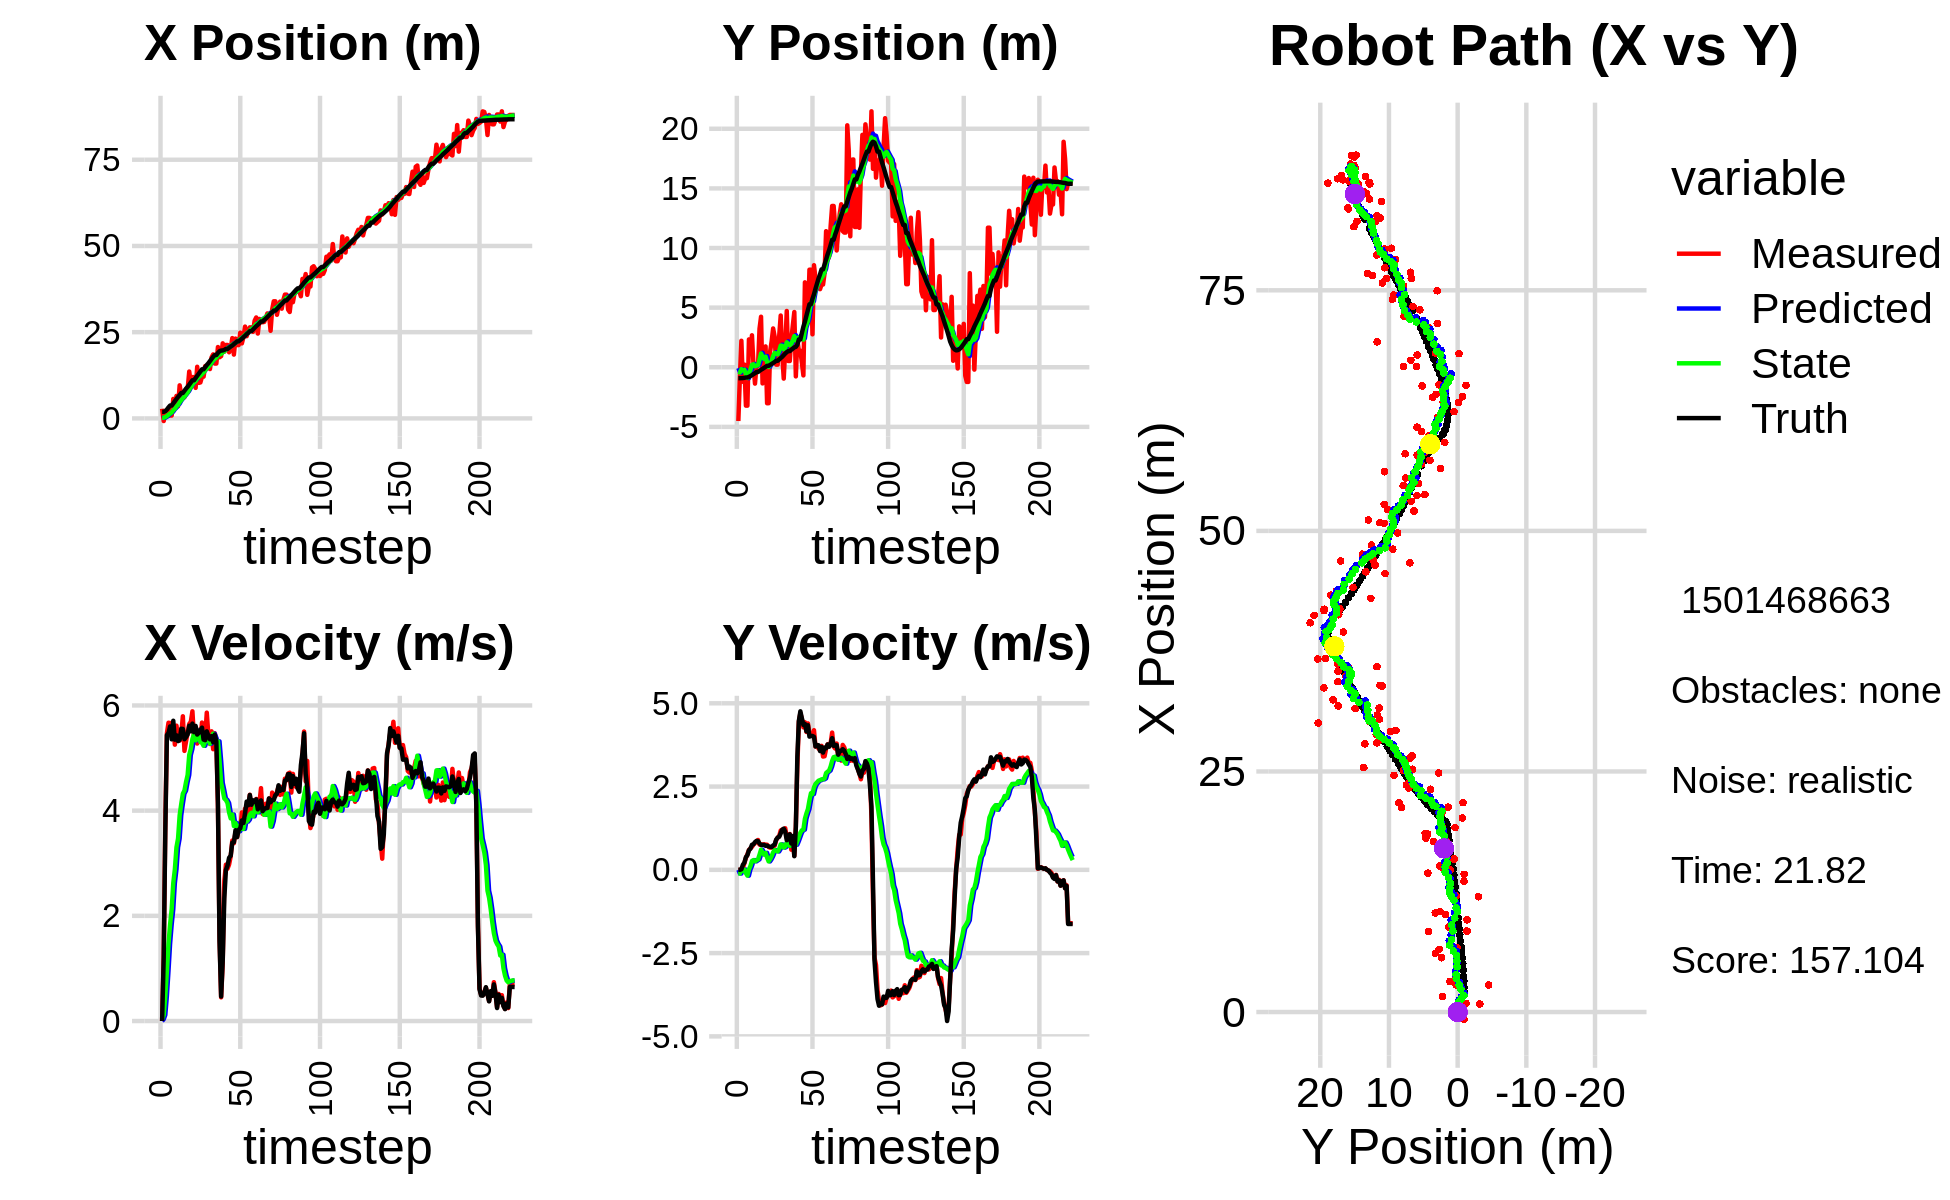

Source data for this figure (header and first rows):
1.186987936384315656e+00, -1.283572048871422400e+00, 0.000000000000000000e+00, 0.000000000000000000e+00, 0.000000000000000000e+00, 0.000000000000000000e+00, 0.000000000000000000e+00, 0.000000000000000000e+00, 6.347798628104409091e-02, -6.940667988892573748e-02, 0.000000000000000000e+00, 0.000000000000000000e+00, 1.906123757233733507e+00, -9.144634604109888043e-01, 0.000000000000000000e+00, 0.000000000000000000e+00, 0.000000000000000000e+00, -2.971944049932062626e-04
2.798649668640657229e+00, -4.510935008474809216e+00, 0.000000000000000000e+00, 0.000000000000000000e+00, 6.347798628104409091e-02, -6.940667988892573748e-02, 0.000000000000000000e+00, 0.000000000000000000e+00, 2.009345281030936459e-01, -3.891056205635736176e-01, 3.246800343653781507e-02, -1.066768105448920312e-01, 1.906123757233733507e+00, -9.144634604109888043e-01, 0.000000000000000000e+00, 0.000000000000000000e+00, 0.000000000000000000e+00, -3.943930787499994040e-04
-7.620540859564536307e-01, -9.026960699243539166e-01, 1.238999849563744426e+00, 5.297320330016214987e-04, 2.041813284467474399e-01, -3.997733016180627930e-01, 3.246800343653781507e-02, -1.066768105448920312e-01, 1.841118533744812158e-01, -4.406029959276036578e-01, 1.147711899270245223e-01, -1.114593144823903537e-01, 1.909415841058890839e+00, -9.144635341704266951e-01, 1.199999999999999956e+00, 0.000000000000000000e+00, 1.200000047683715820e+00, -4.275480750948190689e-04
1.608624011411364130e+00, 2.220131866050124803e+00, 3.723999636743145825e+00, 1.592188973359316998e-03, 1.955889723671836722e-01, -4.517489273758427126e-01, 1.147711899270245223e-01, -1.114593144823903537e-01, 3.859724165758520176e-01, -1.646296129737728209e-01, 4.781770270411492829e-01, 8.782520218283532132e-03, 2.097163796769433208e+00, -9.143502784947059592e-01, 3.600000000000000089e+00, 1.600000000000000033e-02, 3.599999904632568359e+00, -4.275480750948190689e-04
8.983726502938698122e-01, -1.219644507314142867e+00, 5.469701413135143575e+00, 5.713279132079643330e-02, 4.337901192799669681e-01, -1.637513609519444802e-01, 4.781770270411492829e-01, 8.782520218283532132e-03, 6.558285712615806728e-01, -2.838664004235496585e-01, 9.485962726881156382e-01, -3.270567598320963526e-02, 2.572875618817234589e+00, -9.090423785385075561e-01, 5.435999999999999943e+00, 1.539999999999999980e-01, 5.439000129699707031e+00, -1.044494193047285080e-02
2.825235783975486914e+00, 2.227495334134017846e-01, 5.671395086438711708e+00, 2.022496931013015864e-01, 7.506881985303922589e-01, -2.871369680218706089e-01, 9.485962726881156382e-01, -3.270567598320963526e-02, 1.079984903624346959e+00, -2.127048228178830547e-01, 1.467264230857191709e+00, 8.131676535924940719e-03, 3.199504494723406811e+00, -8.877888307518768674e-01, 5.477999999999999758e+00, 2.159999999999999976e-01, 5.481999874114990234e+00, -3.564625978469848633e-02
8.326328995050692461e-01, -3.220475061317892518e+00, 5.666635076792858605e+00, 3.590690786225901321e-01, 1.226711326710066219e+00, -2.118916551642905655e-01, 1.467264230857191709e+00, 8.131676535924940719e-03, 1.408002398723019910e+00, -5.771101701717720189e-01, 1.833699820759010279e+00, -9.863299594640004275e-02, 3.731196999478499254e+00, -8.566835945958635179e-01, 5.600999999999999979e+00, 3.820000000000000062e-01, 5.613999843597412109e+00, -6.328088045120239258e-02
8.326328995050692461e-01, -3.220475061317892518e+00, 5.455996533185818897e+00, 4.676280483541521149e-01, 1.591372380798921071e+00, -5.869734697664120704e-01, 1.833699820759010279e+00, -9.863299594640004275e-02, 1.731657705394763713e+00, -9.010939032553824113e-01, 2.126520576421830011e+00, -1.749111832196396932e-01, 3.731196999478499254e+00, -8.566835945958635179e-01, 5.355999999999999872e+00, 4.390000000000000013e-01, 5.374000072479248047e+00, -8.550005406141281128e-02
5.648247956844265616e+00, 2.333984916869626947e+00, 5.619425518736447245e+00, 5.965384296555087396e-01, 1.944309763036946803e+00, -9.185850215773463390e-01, 2.126520576421830011e+00, -1.749111832196396932e-01, 2.363774606587128346e+00, -4.571827052640841660e-01, 2.624594354104763827e+00, 1.113057578138543224e-02, 4.355281472253825115e+00, -8.045808620124915711e-01, 5.708999999999999631e+00, 5.889999999999999680e-01, 5.739999771118164062e+00, -1.057603880763053894e-01
3.172951697967063556e+00, 1.128658576095023403e+00, 5.254487412045931727e+00, 6.456001950599492556e-01, 2.626234041997604685e+00, -4.560696476859456006e-01, 2.624594354104763827e+00, 1.113057578138543224e-02, 2.805462840473501362e+00, -2.189099691247440860e-01, 2.886184000368460900e+00, 1.147148621303352989e-01, 5.004947304913831552e+00, -7.368164826087888475e-01, 5.349000000000000199e+00, 6.360000000000000098e-01, 5.387000083923339844e+00, -1.222537159919738770e-01
6.520049274133873141e+00, 2.679201437522110485e+00, 5.615770476348926010e+00, 6.899897612526774138e-01, 3.094081240510347275e+00, -2.074384829117105478e-01, 2.886184000368460900e+00, 1.147148621303352989e-01, 3.469539103683666692e+00, 1.988569412540273917e-01, 3.303552583952296562e+00, 2.657595049084161554e-01, 5.620525002088724520e+00, -6.622082457740910977e-01, 5.432000000000000384e+00, 7.530000000000000027e-01, 5.484000205993652344e+00, -1.222537159919738770e-01
3.509205699330029127e+00, 2.393741135764288486e-01, 5.406574540036360510e+00, 7.619397348843002238e-01, 3.799894362078896304e+00, 2.254328917448690239e-01, 3.303552583952296562e+00, 2.657595049084161554e-01, 3.898961572438742529e+00, 2.486587356793361070e-01, 3.471005086308879051e+00, 2.934754474760055132e-01, 6.240062356038188263e+00, -5.758795009866513048e-01, 5.322000000000000064e+00, 7.670000000000000151e-01, 5.376999855041503906e+00, -1.400063484907150269e-01
9.583729386218333701e+00, -1.373420851542215715e+00, 5.331216507397644300e+00, 8.006305828703699223e-01, 4.246062081069630345e+00, 2.780062804269366472e-01, 3.471005086308879051e+00, 2.934754474760055132e-01, 4.707480152965161757e+00, 8.112829074491739734e-02, 3.912958905886076089e+00, 2.544885950176661304e-01, 6.749854683548835332e+00, -4.990617199627656597e-01, 5.347000000000000419e+00, 8.329999999999999627e-01, 5.412000179290771484e+00, -1.490638703107833862e-01
6.695092022469427917e+00, 1.084027420932946462e-01, 5.449448800280701555e+00, 8.542607919115178250e-01, 5.098776043553769455e+00, 1.065771502466840159e-01, 3.912958905886076089e+00, 2.544885950176661304e-01, 5.293335622037119492e+00, 1.318260519379613471e-01, 4.128714117152195939e+00, 2.857246567822817052e-01, 7.376212716131245628e+00, -4.009627572435747744e-01, 5.557999999999999829e+00, 8.689999999999999947e-01, 5.625000000000000000e+00, -1.554954797029495239e-01
6.695092022469427917e+00, 1.084027420932946462e-01, 5.794123060479734910e+00, 8.960502083766702652e-01, 5.706207033752338731e+00, 1.603985176161895065e-01, 4.128714117152195939e+00, 2.857246567822817052e-01, 5.867787601292567601e+00, 1.786496260955172943e-01, 4.322352219217109770e+00, 3.147962045150354271e-01, 7.376212716131245628e+00, -4.009627572435747744e-01, 5.552999999999999936e+00, 8.609999999999999876e-01, 5.618999958038330078e+00, -1.534326523542404175e-01
6.112660050155523273e+00, 3.235491228945738484e+00, 5.136255906355287060e+00, 7.587742440005872391e-01, 6.300022823214278311e+00, 2.101292465470208370e-01, 4.322352219217109770e+00, 3.147962045150354271e-01, 6.333589740753970965e+00, 6.280458856383378530e-01, 4.380852894747969017e+00, 4.546345626230290371e-01, 8.014880776274312169e+00, -3.019681440232485636e-01, 5.357999999999999652e+00, 7.890000000000000346e-01, 5.414999961853027344e+00, -1.466682404279708862e-01
8.385152190959178853e+00, 4.235118938256362320e+00, 5.317441711579892427e+00, 7.422763591586989396e-01, 6.771675030228768044e+00, 6.735093419006407123e-01, 4.380852894747969017e+00, 4.546345626230290371e-01, 6.934977495662302260e+00, 1.155678938017904667e+00, 4.545413263465841069e+00, 6.063950895476531988e-01, 8.633803963488704269e+00, -2.104319803383122856e-01, 5.399000000000000021e+00, 7.520000000000000018e-01, 5.451000213623046875e+00, -1.386965066194534302e-01
8.417680442137742247e+00, -1.358222054252324673e+00, 5.483828634847587757e+00, 7.655027688334496982e-01, 7.389518822008886545e+00, 1.216318446972669998e+00, 4.545413263465841069e+00, 6.063950895476531988e-01, 7.513171318009582933e+00, 8.826498681291481407e-01, 4.678599099203250233e+00, 5.153156114450968550e-01, 9.150329231865130808e+00, -1.378905049495034452e-01, 5.448999999999999844e+00, 7.469999999999999973e-01, 5.500000000000000000e+00, -1.386965066194534302e-01
1.358646380893472738e+01, -9.184173816597475115e-01, 5.648321920746942837e+00, 7.658050047056116361e-01, 7.981031227929907601e+00, 9.341814292736578818e-01, 4.678599099203250233e+00, 5.153156114450968550e-01, 8.420245956358250794e+00, 6.995349228344488468e-01, 5.058683342975879960e+00, 4.566478836412685149e-01, 9.779601693308563881e+00, -5.223088119540434532e-02, 5.613999999999999879e+00, 7.510000000000000009e-01, 5.664000034332275391e+00, -1.347592622041702271e-01
1.013267502203559722e+01, 1.745877278656891241e+00, 5.689778468571699221e+00, 7.576399877345836309e-01, 8.926114290655839056e+00, 7.451997111985757538e-01, 5.058683342975879960e+00, 4.566478836412685149e-01, 9.044749867063973880e+00, 8.892205650850176779e-01, 5.175486099403449280e+00, 5.092695029141102170e-01, 1.042103731601152283e+01, 3.323902034439299435e-02, 5.508000000000000007e+00, 7.209999999999999742e-01, 5.554999828338623047e+00, -1.323793381452560425e-01
1.197953808329179104e+01, -3.018365369994005398e+00, 5.888970761959204658e+00, 7.536510891100410836e-01, 9.562298477004318897e+00, 9.401475153764287107e-01, 5.175486099403449280e+00, 5.092695029141102170e-01, 9.768887981492538231e+00, 4.273464383679006495e-01, 5.363677679675566523e+00, 3.706678556632252430e-01, 1.106277048593372037e+01, 1.164739268068819833e-01, 5.655000000000000249e+00, 7.269999999999999796e-01, 5.701000213623046875e+00, -1.272848248481750488e-01
1.197953808329179104e+01, -3.018365369994005398e+00, 5.380404999778127362e+00, 6.863058509001359608e-01, 1.030525574946009471e+01, 4.644132239342231849e-01, 5.363677679675566523e+00, 3.706678556632252430e-01, 1.042138669575328613e+01, 1.725356748772288729e-02, 5.454486046893802786e+00, 2.538107803990120037e-01, 1.106277048593372037e+01, 1.164739268068819833e-01, 5.491999999999999993e+00, 7.009999999999999565e-01, 5.537000179290771484e+00, -1.268714070320129395e-01
8.847596287975228790e+00, 1.308607591127400882e+00, 5.395049938495568576e+00, 6.659810440573854518e-01, 1.096683530044266597e+01, 4.263464552762408905e-02, 5.454486046893802786e+00, 2.538107803990120037e-01, 1.081756628708950529e+01, 2.258082720527782306e-01, 5.336406031992330767e+00, 3.212181014274650970e-01, 1.170029222963079540e+01, 1.980034244854183834e-01, 5.610999999999999766e+00, 6.939999999999999503e-01, 5.652999877929687500e+00, -1.228216364979743958e-01
1.496977031214434817e+01, 2.174077285728871267e+00, 5.276160617925633289e+00, 6.737118511833821710e-01, 1.135120689028873819e+01, 2.579300821955247125e-01, 5.336406031992330767e+00, 3.212181014274650970e-01, 1.159707149459015874e+01, 5.244747727991680986e-01, 5.524641317264613605e+00, 4.101768338368104172e-01, 1.234314691980615208e+01, 2.779066689030003090e-01, 5.447000000000000064e+00, 6.820000000000000506e-01, 5.488999843597412109e+00, -1.270025223493576050e-01
1.029721462731098747e+01, 3.253403199866190310e+00, 5.534066808617843947e+00, 7.066438389952347521e-01, 1.214953562631662010e+01, 5.654924561828491569e-01, 5.524641317264613605e+00, 4.101768338368104172e-01, 1.202241040801004068e+01, 9.315877482821903754e-01, 5.426533887923327804e+00, 5.254085199429771036e-01, 1.296931421759800429e+01, 3.576853401002457744e-01, 5.480000000000000426e+00, 7.339999999999999858e-01, 5.527999877929687500e+00, -1.270025223493576050e-01
1.042925822710064132e+01, 2.560158385384637025e+00, 5.319853439588314359e+00, 7.247895768538413774e-01, 1.256506379680237373e+01, 9.841286002764880747e-01, 5.426533887923327804e+00, 5.254085199429771036e-01, 1.241178931101041982e+01, 1.199747970856733126e+00, 5.303739772829121790e+00, 5.940837116907515814e-01, 1.360069620637682597e+01, 4.436477554047350003e-01, 5.527000000000000135e+00, 7.620000000000000107e-01, 5.579999923706054688e+00, -1.354086846113204956e-01
1.209676015395409010e+01, 2.199462192797103643e-01, 5.674770443647296325e+00, 8.955468145110742073e-01, 1.294216328829333129e+01, 1.259156342025808284e+00, 5.303739772829121790e+00, 5.940837116907515814e-01, 1.290482425891631735e+01, 1.133835491473706103e+00, 5.289194486633512327e+00, 5.691884198332782807e-01, 1.423862612276218620e+01, 5.427073364554950707e-01, 5.578000000000000291e+00, 9.070000000000000284e-01, 5.651000022888183594e+00, -1.565211415290832520e-01
1.209676015395409010e+01, 2.199462192797103643e-01, 5.476329865337809188e+00, 9.667113134173245248e-01, 1.343374370757966929e+01, 1.190754333457033853e+00, 5.289194486633512327e+00, 5.691884198332782807e-01, 1.335209520875806533e+01, 1.078180649439161254e+00, 5.233266249935239145e+00, 5.513774172257651651e-01, 1.423862612276218620e+01, 5.427073364554950707e-01, 5.352000000000000313e+00, 9.689999999999999725e-01, 5.439000129699707031e+00, -1.747253537178039551e-01
1.516525521843251489e+01, 2.619206084059940043e+00, 5.394455017708485123e+00, 1.014383726669626062e+00, 1.387542183375158977e+01, 1.133318391161737715e+00, 5.233266249935239145e+00, 5.513774172257651651e-01, 1.397349851886368910e+01, 1.347211555316622178e+00, 5.315366409421908855e+00, 6.288201592944908658e-01, 1.486185610320282713e+01, 6.530946629227807332e-01, 5.339999999999999858e+00, 9.929999999999999938e-01, 5.431000232696533203e+00, -1.858714222908020020e-01
1.443185067180685444e+01, 4.336363686649127303e+00, 5.863209484228183221e+00, 1.181158289653407856e+00, 1.450503515980587999e+01, 1.410093571246071154e+00, 5.315366409421908855e+00, 6.288201592944908658e-01, 1.453090518013958032e+01, 1.817342618210940675e+00, 5.356586507650082929e+00, 7.644043433152967193e-01, 1.547469103322235462e+01, 7.687684421721896477e-01, 5.508000000000000007e+00, 1.092999999999999972e+00, 5.614999771118164062e+00, -1.987918168306350708e-01
1.476682054964533286e+01, 1.066593794200975776e+00, 5.440491241653930388e+00, 1.208049477158733120e+00, 1.506656383090458817e+01, 1.893783052542470369e+00, 5.356586507650082929e+00, 7.644043433152967193e-01, 1.505061677217728189e+01, 1.801913641697317159e+00, 5.347506169797908271e+00, 7.541360005821903245e-01, 1.600201380238855720e+01, 8.753906624933357472e-01, 5.424000000000000377e+00, 1.203000000000000069e+00, 5.556000232696533203e+00, -2.185027897357940674e-01
1.431273114649028599e+01, -9.519147748446658008e-01, 5.267699709852667667e+00, 1.169681486038410156e+00, 1.558536738915707254e+01, 1.877327241755536225e+00, 5.347506169797908271e+00, 7.541360005821903245e-01, 1.549305082848115411e+01, 1.520410872638262134e+00, 5.273042415111627079e+00, 6.675365088683701265e-01, 1.662398111780622756e+01, 1.014089120560467849e+00, 5.355999999999999872e+00, 1.237000000000000099e+00, 5.497000217437744141e+00, -2.185027897357940674e-01
1.769838923207485948e+01, 1.599036706471527403e+00, 5.508178982186257677e+00, 1.248945806899065092e+00, 1.602035506999231629e+01, 1.587164523525099069e+00, 5.273042415111627079e+00, 6.675365088683701265e-01, 1.614941173028172727e+01, 1.611237649295110819e+00, 5.381922184982983026e+00, 6.951227997152233939e-01, 1.724171221238255214e+01, 1.152025712218350817e+00, 5.416999999999999815e+00, 1.143999999999999906e+00, 5.535999774932861328e+00, -2.229736596345901489e-01
1.855647104960272742e+01, 4.718628896138808315e+00, 5.168793351157192184e+00, 9.644367319418031270e-01, 1.668760394878002629e+01, 1.680749929266633247e+00, 5.381922184982983026e+00, 6.951227997152233939e-01, 1.680454890412127966e+01, 2.091669073619533581e+00, 5.464056590844035277e+00, 8.214477310243739616e-01, 1.785765230684196680e+01, 1.265511287048553424e+00, 5.299999999999999822e+00, 8.900000000000000133e-01, 5.374000072479248047e+00, -1.844671368598937988e-01
1.590413415428627353e+01, 5.238240494969412797e-01, 5.473539113687105662e+00, 8.997654189692166904e-01, 1.735095456320568275e+01, 2.173813846721970755e+00, 5.464056590844035277e+00, 8.214477310243739616e-01, 1.725164520320664252e+01, 1.959322287930325146e+00, 5.387663915653665647e+00, 7.633274213608984837e-01, 1.837403833893953120e+01, 1.351561798296318395e+00, 5.447000000000000064e+00, 9.819999999999999840e-01, 5.534999847412109375e+00, -1.629274487495422363e-01
1.590413415428627353e+01, 5.238240494969412797e-01, 5.355963710597216654e+00, 1.076113270912852471e+00, 1.779041159477201006e+01, 2.035655030066414906e+00, 5.387663915653665647e+00, 7.633274213608984837e-01, 1.765845063304227480e+01, 1.848448004583216786e+00, 5.284440845128479225e+00, 7.213206397733749053e-01, 1.837403833893953120e+01, 1.351561798296318395e+00, 5.315999999999999837e+00, 1.066999999999999948e+00, 5.421999931335449219e+00, -1.982787698507308960e-01
2.069132792970430046e+01, 2.308142437305821026e+00, 4.070266109387445042e+00, 6.051090109017829288e-01, 1.818689471755512344e+01, 1.920580068560554299e+00, 5.284440845128479225e+00, 7.213206397733749053e-01, 1.829126248454791082e+01, 1.967177984731829810e+00, 5.318008505610964498e+00, 7.304087346583388873e-01, 1.898985636250234421e+01, 1.468643678858192470e+00, 4.147000000000000242e+00, 7.920000000000000373e-01, 4.222000122070312500e+00, -1.475847661495208740e-01
1.772392976318143099e+01, 3.494678867982088821e+00, 1.592404038589501303e+00, 9.318124722580148900e-01, 1.882306333510900842e+01, 2.040218858197663909e+00, 5.318008505610964498e+00, 7.304087346583388873e-01, 1.853713265979722991e+01, 2.239742178662038175e+00, 4.952492879101760614e+00, 7.942214592604319723e-01, 1.948240435093742562e+01, 1.562535775923917125e+00, 1.512000000000000011e+00, 1.016000000000000014e+00, 1.822000026702880859e+00, -5.294368863105773926e-01
1.807055997837267114e+01, 4.629524720873219756e+00, 4.506398690755478720e-01, 4.243639125109205379e-01, 1.903238194770740677e+01, 2.319164324588081527e+00, 4.952492879101760614e+00, 7.942214592604319723e-01, 1.871216571039381904e+01, 2.609431607750719362e+00, 4.530350540153055938e+00, 8.634363424850650670e-01, 1.966844522968123954e+01, 1.666861786010472857e+00, 4.670000000000000262e-01, 4.099999999999999756e-01, 6.219999790191650391e-01, -7.553776502609252930e-01
2.176337945495566473e+01, -7.671007982203962294e-01, 1.108903638439739714e+00, 1.296444607294529927e+00, 1.916520076440912490e+01, 2.695775241999225802e+00, 4.530350540153055938e+00, 8.634363424850650670e-01, 1.915159549168581421e+01, 2.256019493907025719e+00, 4.387076756861073790e+00, 7.540479619883951878e-01, 1.971100008452941665e+01, 1.708862317293151856e+00, 1.149000000000000021e+00, 1.274999999999999911e+00, 1.715999960899353027e+00, -8.632090687751770020e-01
1.932657974937094636e+01, 2.292451990660088423e+00, 2.661108688253408516e+00, 3.111163034116270598e+00, 1.959030316737192123e+01, 2.331424290105865271e+00, 4.387076756861073790e+00, 7.540479619883951878e-01, 1.947478857257328855e+01, 2.417384065967969065e+00, 4.230827597191844092e+00, 8.623787049792642767e-01, 1.985342180742660290e+01, 1.886873735301474397e+00, 2.331999999999999851e+00, 3.391999999999999904e+00, 4.116000175476074219e+00, -8.632090687751770020e-01
2.129003524797342806e+01, 1.386224044520003362e+00, 2.972458234976194547e+00, 4.449459657646877453e+00, 1.989787133229247473e+01, 2.503621936465895370e+00, 4.230827597191844092e+00, 8.623787049792642767e-01, 1.992300080126337036e+01, 2.494944570901244774e+00, 4.201413658481609303e+00, 9.876376646633365786e-01, 2.014743769170325649e+01, 2.331069005719053955e+00, 2.873000000000000220e+00, 4.472999999999999865e+00, 5.315999984741210938e+00, -9.818371534347534180e-01
2.129003524797342806e+01, 1.386224044520003362e+00, 2.896713262419105650e+00, 4.702401371939901153e+00, 2.034314216711153023e+01, 2.593708337367578665e+00, 4.201413658481609303e+00, 9.876376646633365786e-01, 2.033493084422271835e+01, 2.578080855604436561e+00, 4.144432538675094868e+00, 1.115459991030630427e+00, 2.014743769170325649e+01, 2.331069005719053955e+00, 2.954000000000000181e+00, 4.759999999999999787e+00, 5.602000236511230469e+00, -1.018689870834350586e+00
1.917086362829049762e+01, 3.679325705720279394e-01, 2.977299841433581840e+00, 4.525436185654919896e+00, 2.074937409809022881e+01, 2.689626854707499515e+00, 4.144432538675094868e+00, 1.115459991030630427e+00, 2.057463250703953861e+01, 2.515337538628901637e+00, 3.964091917621733074e+00, 1.187401294165497001e+00, 2.048437654964392607e+01, 2.873614563140950651e+00, 3.104999999999999982e+00, 4.548000000000000043e+00, 5.506999969482421875e+00, -9.888851642608642578e-01
2.016797667738963895e+01, -6.846628055463436224e-01, 3.131103615812299790e+00, 4.278714133061443547e+00, 2.097104169880171298e+01, 2.634077668045451404e+00, 3.964091917621733074e+00, 1.187401294165497001e+00, 2.086865581061490360e+01, 2.316038303973673163e+00, 3.852636347445809406e+00, 1.207204284655782223e+00, 2.083550417381763609e+01, 3.401951326329329284e+00, 3.141999999999999904e+00, 4.350999999999999979e+00, 5.367000102996826172e+00, -9.390543699264526367e-01
2.328420603304303427e+01, 7.120098126532744764e+00, 3.431630149259234930e+00, 4.430432433162489581e+00, 2.125391944535948596e+01, 2.436758732439251229e+00, 3.852636347445809406e+00, 1.207204284655782223e+00, 2.137030087392773225e+01, 3.178658292355504678e+00, 3.926235621945717735e+00, 1.532450555792907565e+00, 2.113845789408489395e+01, 3.816124929435169122e+00, 3.391999999999999904e+00, 4.379999999999999893e+00, 5.539999961853027344e+00, -9.117619991302490234e-01
1.850015842900035778e+01, 4.369474211582727641e+00, 3.380837507851973900e+00, 4.139922765300101837e+00, 2.176292443612230443e+01, 3.331903347934795256e+00, 3.926235621945717735e+00, 1.532450555792907565e+00, 2.150700028456718016e+01, 3.569418309154272606e+00, 3.707286291263990119e+00, 1.692657247227129513e+00, 2.152723658089263736e+01, 4.315900339248066153e+00, 3.399000000000000021e+00, 4.160999999999999588e+00, 5.373000144958496094e+00, -8.859894871711730957e-01
2.314549267281891431e+01, 3.935966683703939761e+00, 3.590202964943943975e+00, 4.396296169839501999e+00, 2.187772891369358064e+01, 3.738684033876985779e+00, 3.707286291263990119e+00, 1.692657247227129513e+00, 2.195862082583097319e+01, 3.869143970247735709e+00, 3.765255197139005805e+00, 1.825907962325425959e+00, 2.192534410942039713e+01, 4.801413072911111968e+00, 3.628000000000000114e+00, 4.341000000000000192e+00, 5.657000064849853516e+00, -8.859894871711730957e-01
2.125836324705388591e+01, 8.181999935375696253e+00, 3.498183363191121664e+00, 4.091381313032193212e+00, 2.233514634554487444e+01, 4.051734766480278083e+00, 3.765255197139005805e+00, 1.825907962325425959e+00, 2.224577659915627592e+01, 4.683713343453570488e+00, 3.685823072405943091e+00, 2.085854863373003187e+00, 2.233560144923071178e+01, 5.279494298643947481e+00, 3.498000000000000220e+00, 4.000000000000000000e+00, 5.314000129699707031e+00, -8.633992671966552734e-01
2.125836324705388591e+01, 8.181999935375696253e+00, 3.642014556177241236e+00, 4.077231788359951814e+00, 2.261435890639686974e+01, 4.892298829790870940e+00, 3.685823072405943091e+00, 2.085854863373003187e+00, 2.251830699696659721e+01, 5.402882407928900399e+00, 3.609893318346287572e+00, 2.301599285167827968e+00, 2.233560144923071178e+01, 5.279494298643947481e+00, 3.634999999999999787e+00, 4.017999999999999794e+00, 5.418000221252441406e+00, -8.417193293571472168e-01
2.485415899785795446e+01, 2.760694517448746943e+00, 3.657676215395458286e+00, 4.030837625011086445e+00, 2.287929632880122455e+01, 5.633042336445683418e+00, 3.609893318346287572e+00, 2.301599285167827968e+00, 2.301828246077888096e+01, 5.321212810674722071e+00, 3.719157033595645423e+00, 2.274673886980911774e+00, 2.274745333204775477e+01, 5.739918244795092050e+00, 3.664000000000000146e+00, 4.020999999999999908e+00, 5.440000057220458984e+00, -8.338950276374816895e-01
2.175169456026705461e+01, 8.556399358187665172e+00, 3.966723708901161327e+00, 4.191603864935207646e+00, 2.339019816413844666e+01, 5.548680199372813426e+00, 3.719157033595645423e+00, 2.274673886980911774e+00, 2.329107668122917119e+01, 6.019214039996158228e+00, 3.652165717991128435e+00, 2.476400936855058355e+00, 2.309804117648827670e+01, 6.123950971103412577e+00, 3.814000000000000057e+00, 3.992999999999999883e+00, 5.521999835968017578e+00, -8.129556775093078613e-01
2.358869223685808336e+01, 7.454196645141281330e+00, 3.715579476854209418e+00, 3.700541137602149089e+00, 2.365629325302828434e+01, 6.266854133681664329e+00, 3.652165717991128435e+00, 2.476400936855058355e+00, 2.365520302555173515e+01, 6.470660671770196437e+00, 3.653784799428109409e+00, 2.577793497405536982e+00, 2.353402769554741880e+01, 6.582446588039161384e+00, 3.766000000000000014e+00, 3.705000000000000071e+00, 5.282999992370605469e+00, -7.833703756332397461e-01
2.662405431236143372e+01, 6.627252294263805688e+00, 4.037722566991904571e+00, 3.744842471437710429e+00, 2.402058150549454751e+01, 6.728440021510750491e+00, 3.653784799428109409e+00, 2.577793497405536982e+00, 2.422190187053024246e+01, 6.760186167473121621e+00, 3.824269589180583573e+00, 2.628336942448098679e+00, 2.396705687031912291e+01, 7.010561479307958699e+00, 3.951999999999999957e+00, 3.746999999999999886e+00, 5.446000099182128906e+00, -7.477830648422241211e-01
2.383004444851607317e+01, 7.088199062838455689e+00, 3.925543329060699804e+00, 3.640800262581528113e+00, 2.460432882944829913e+01, 7.023019861717931356e+00, 3.824269589180583573e+00, 2.628336942448098679e+00, 2.455660242502043644e+01, 7.070724420435018587e+00, 3.791317808480570317e+00, 2.677905842845045736e+00, 2.443084108823870437e+01, 7.439154160922440084e+00, 4.171999999999999709e+00, 3.740000000000000213e+00, 5.603000164031982422e+00, -7.477830648422241211e-01
2.522497189028902298e+01, 6.548236263302893434e+00, 4.064972935172436408e+00, 3.601632763603944465e+00, 2.493573420586849210e+01, 7.338515004719523560e+00, 3.791317808480570317e+00, 2.677905842845045736e+00, 2.497112365299938475e+01, 7.270024754570929559e+00, 3.829289826339412617e+00, 2.691350106741968506e+00, 2.482755339163557551e+01, 7.790706170844172718e+00, 4.102999999999999758e+00, 3.565999999999999837e+00, 5.435999870300292969e+00, -7.250354290008544922e-01
2.640303075350198370e+01, 6.937263382194136518e+00, 4.301798664830611685e+00, 3.722801461666314982e+00, 2.535405263563332667e+01, 7.539159765245126543e+00, 3.829289826339412617e+00, 2.691350106741968506e+00, 2.545308535633803615e+01, 7.499663451591204399e+00, 3.924164846500361126e+00, 2.716854182245923344e+00, 2.531022512938349323e+01, 8.207639230980786849e+00, 4.298000000000000043e+00, 3.690999999999999837e+00, 5.664999961853027344e+00, -7.133702039718627930e-01
2.640303075350198370e+01, 6.937263382194136518e+00, 3.985840624496943096e+00, 3.401569066978977318e+00, 2.584550184098807080e+01, 7.771348869815796867e+00, 3.924164846500361126e+00, 2.716854182245923344e+00, 2.588745597378051500e+01, 7.687850586941056719e+00, 3.958981303947448627e+00, 2.717533763141140923e+00, 2.531022512938349323e+01, 8.207639230980786849e+00, 4.112000000000000099e+00, 3.520000000000000018e+00, 5.413000106811523438e+00, -7.064722776412963867e-01
2.510460740295702919e+01, 7.880564822340951459e+00, 3.912030742137667438e+00, 3.410588815222113102e+00, 2.628335410417525964e+01, 7.959603963255171166e+00, 3.958981303947448627e+00, 2.717533763141140923e+00, 2.619935780615796972e+01, 7.975958083031761348e+00, 3.892246159719968901e+00, 2.746839510688551922e+00, 2.579004442678170150e+01, 8.618026269120186100e+00, 4.197000000000000064e+00, 3.672000000000000153e+00, 5.577000141143798828e+00, -7.170264124870300293e-01
2.831990873820775789e+01, 1.141132260689422928e+01, 4.138628221910804150e+00, 3.636046686637571579e+00, 2.658858242212996714e+01, 8.250642034100616584e+00, 3.892246159719968901e+00, 2.746839510688551922e+00, 2.672195767323128734e+01, 8.701633601632639881e+00, 4.004883251409623313e+00, 2.906438123790589856e+00, 2.627085840664478056e+01, 9.036901010224465125e+00, 4.163000000000000256e+00, 3.649999999999999911e+00, 5.537000179290771484e+00, -7.208445668220520020e-01
2.926615130866318637e+01, 8.996515018686405796e+00, 4.222246373265309494e+00, 3.767879464205075912e+00, 2.712244599837224968e+01, 8.992277414011699221e+00, 4.004883251409623313e+00, 2.906438123790589856e+00, 2.728264487571999553e+01, 9.026113776420668700e+00, 4.137123240990364437e+00, 2.946696484216875689e+00, 2.675020086746075165e+01, 9.458577645916761867e+00, 4.214999999999999858e+00, 3.763999999999999790e+00, 5.651000022888183594e+00, -7.285932898521423340e-01
... 162 more rows
